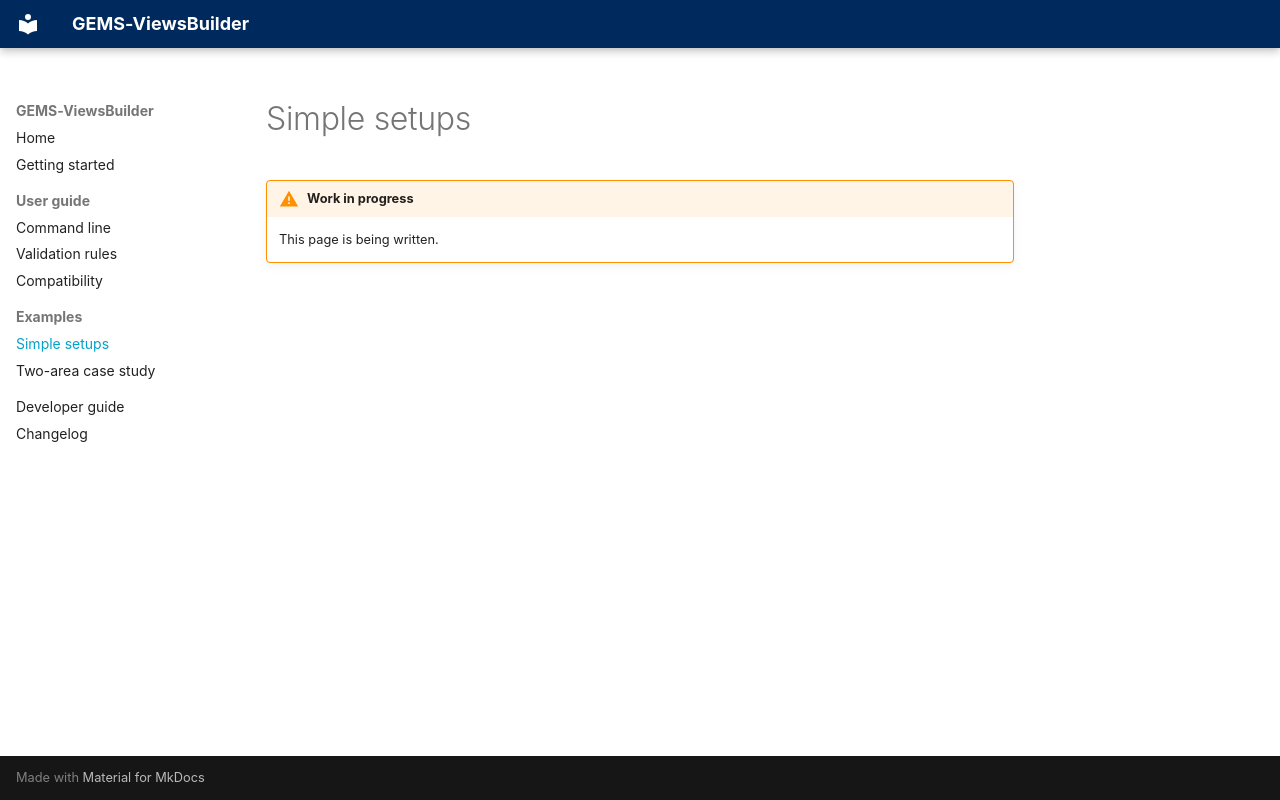

repository: AntaresSimulatorTeam/GEMS-ViewsBuilder · page: examples/simple-setups/index.html · generator: mkdocs

# Simple setups

!!! warning "Work in progress"
    This page is being written.
